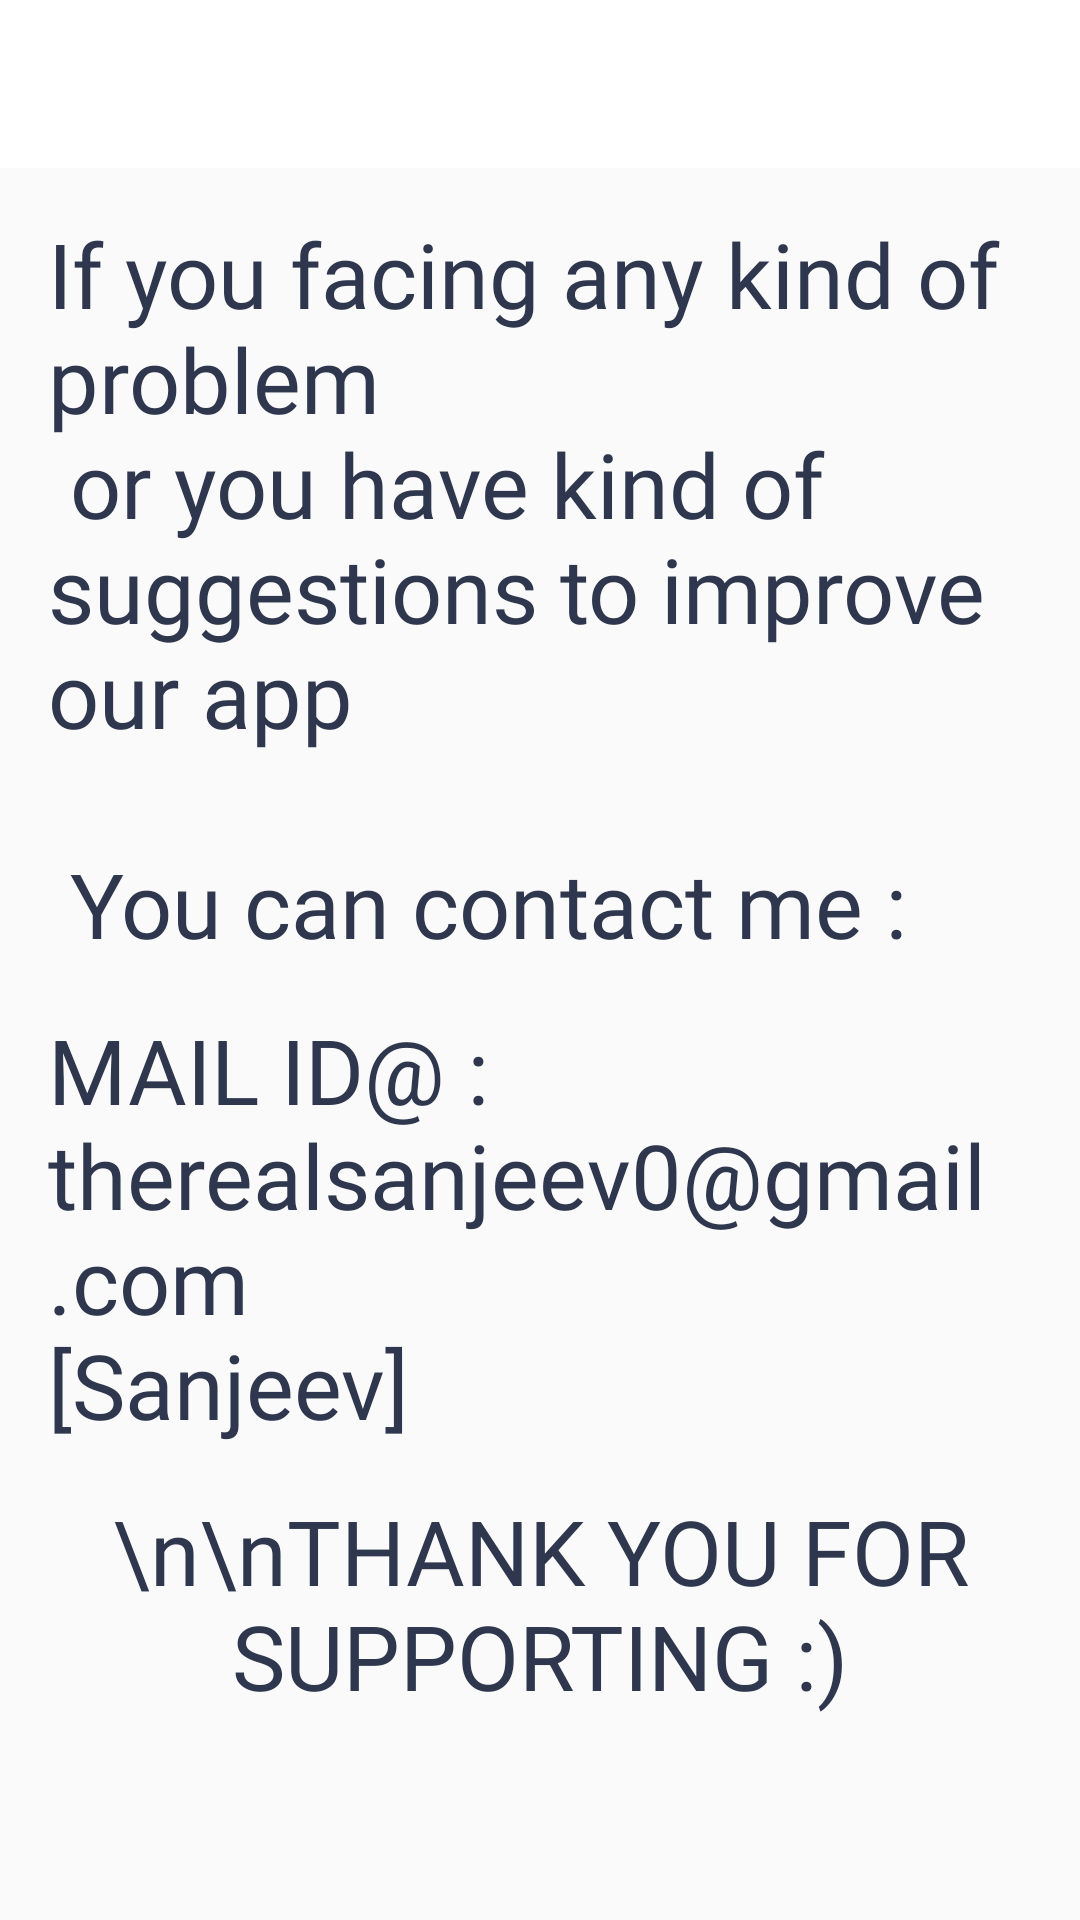

Write the Android layout XML for this screen, with the resource values it uses.
<!-- AndroidManifest.xml: application theme AppTheme -->
<!-- res/layout/feedback.xml -->
<?xml version="1.0" encoding="utf-8"?>
<LinearLayout xmlns:android="http://schemas.android.com/apk/res/android"
    xmlns:app="http://schemas.android.com/apk/res-auto"
    xmlns:tools="http://schemas.android.com/tools"
    android:layout_width="match_parent"
    android:layout_height="match_parent"
    android:orientation="vertical"

    tools:context=".feedback">
    <include layout="@layout/toolbar_layout"/>
    <LinearLayout
        android:orientation="vertical"
        android:layout_marginRight="16dp"
        android:layout_marginLeft="16dp"
        android:layout_width="match_parent"
        android:layout_height="match_parent">
        <TextView
            android:layout_marginTop="15dp"
            android:textSize="30sp"
            android:fontFamily="@font/insta_font"
            android:textColor="@color/text_color"
            android:text="@string/about_Description"
            android:layout_width="match_parent"
            android:layout_height="wrap_content"/>
        <TextView
            android:layout_marginTop="15dp"
            android:fontFamily="@font/insta_font"
            android:textColor="@color/text_color"
            android:text="@string/email"
            android:textSize="30sp"
            android:layout_width="match_parent"
            android:layout_height="wrap_content"/>
        <TextView
            android:gravity="center"
            android:layout_marginTop="15dp"
            android:fontFamily="@font/insta_font"
            android:textColor="@color/text_color"
            android:text="\n\nTHANK YOU FOR SUPPORTING :)"
            android:textSize="30sp"
            android:layout_width="match_parent"
            android:layout_height="wrap_content"/>
        <ImageView
            android:layout_marginTop="10dp"
            android:layout_gravity="center"
            android:src="@drawable/happy"
            android:layout_width="100dp"
            android:layout_height="100dp"/>
        <Button
            android:layout_marginTop="10dp"
            android:textSize="16sp"
            android:id="@+id/feedbackMail"
            android:textColor="@color/colorWhite"
            android:text="FeedBack"
            android:background="@drawable/blue_border_rounded_cornwe"
            android:layout_width="match_parent"
            android:layout_height="40dp"/>

    </LinearLayout>



</LinearLayout>
<!-- res/layout/toolbar_layout.xml (included above) -->
<?xml version="1.0" encoding="utf-8"?>
<com.google.android.material.appbar.AppBarLayout
    android:layout_width="match_parent"
    android:layout_height="wrap_content"
    xmlns:android="http://schemas.android.com/apk/res/android" >

    <androidx.appcompat.widget.Toolbar
        android:id="@+id/toolBarOthers"
        app:titleTextColor="@color/colorPrimaryDark"
        android:background="@color/colorWhite"
        android:layout_width="match_parent"
        android:layout_height="wrap_content"
        android:minHeight="?attr/actionBarSize"
        android:elevation="6dp"
        xmlns:app="http://schemas.android.com/apk/res-auto">

    </androidx.appcompat.widget.Toolbar>

</com.google.android.material.appbar.AppBarLayout>
<!-- resources referenced by this layout -->
<resources>
  <color name="colorPrimaryDark">#131313</color>
  <color name="colorWhite">#ffffff</color>
  <color name="text_color">#2E374D</color>
  <!-- drawable blue_border_rounded_cornwe (drawable) -->
  <?xml version="1.0" encoding="utf-8"?>
  <shape xmlns:android="http://schemas.android.com/apk/res/android" android:shape="rectangle">
      <solid android:color="#F0F0F0"/>
      <stroke android:color="@color/colorPrimary" android:width="1.3dp"/>
      <corners android:radius="23dp"/>
  </shape>
  <string name="about_Description">If you facing any kind of problem \n or you have kind of suggestions to improve our app\n\n You can contact me :</string>
  <string name="email">MAIL ID@ :\ntherealsanjeev0@gmail.com\n[Sanjeev]</string>
  <style name="AppTheme" parent="Theme.AppCompat.Light.DarkActionBar">
          
          <item name="colorPrimary">@color/colorPrimary</item>
          <item name="colorPrimaryDark">@color/colorPrimaryDark</item>
          <item name="colorAccent">@color/colorAccent</item>
          
          <item name="windowActionBar">false</item>
          <item name="windowNoTitle">true</item>
      </style>
  <color name="colorPrimary">#131313</color>
  <color name="colorAccent">#3CDA85</color>
</resources>
